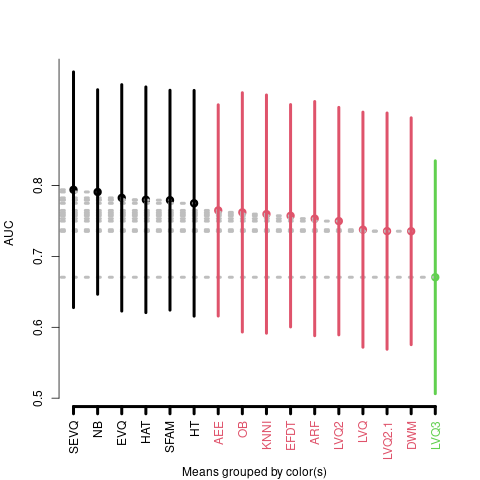

Source data for this figure (header and first rows):
AEE, ARF, DWM, EFDT, EVQ, HAT, HT, KNNI, LVQ, LVQ2, LVQ2.1, LVQ3, NB, OB, SEVQ, SFAM
0.5, 0.5, 0.6944, 0.6944, 0.75, 0.6944, 0.6944, 0.4444, 0.6944, 0.6944, 0.6944, 0.9444, 0.6944, 0.4444, 0.4444, 0.4444
0.5, 0.5, 0.9444, 0.9444, 1.0, 0.9444, 0.9444, 0.75, 0.9444, 0.9444, 0.9444, 0.7778, 0.9444, 0.75, 0.6389, 0.75
0.5, 0.5, 0.6389, 0.6389, 0.6944, 0.6389, 0.6389, 0.6944, 0.6389, 0.6944, 0.6944, 0.8333, 0.6389, 0.6944, 0.6944, 0.9444
0.5, 0.5, 0.6944, 0.6944, 0.6944, 0.75, 0.6944, 0.75, 0.6944, 0.6944, 0.6944, 0.75, 0.6944, 0.75, 0.9444, 0.9444
0.5, 1.0, 1.0, 1.0, 0.9444, 0.9444, 1.0, 1.0, 1.0, 1.0, 1.0, 0.8333, 1.0, 1.0, 0.8333, 0.7778
0.5, 0.5417, 0.7083, 0.7083, 0.7708, 0.7083, 0.7083, 0.7083, 0.7083, 0.7083, 0.7083, 0.7083, 0.7083, 0.7083, 0.7083, 0.5417
0.5, 0.75, 0.6875, 0.6875, 0.75, 0.6875, 0.6875, 0.75, 0.75, 0.6875, 0.6875, 0.5, 0.6875, 0.75, 0.625, 0.5625
0.5, 0.5, 0.6875, 0.6875, 0.75, 0.6875, 0.6875, 0.75, 0.6875, 0.6875, 0.6875, 0.75, 0.6875, 0.75, 0.6875, 0.6875
0.5, 0.5, 0.75, 0.75, 0.6875, 0.75, 0.75, 0.6875, 0.875, 0.9375, 0.75, 0.75, 0.75, 0.75, 0.6875, 0.4375
0.5, 0.5, 1.0, 1.0, 1.0, 1.0, 1.0, 0.9375, 1.0, 1.0, 1.0, 0.9375, 1.0, 1.0, 1.0, 0.6875
0.741, 0.8231, 0.7782, 0.8679, 0.7218, 0.8679, 0.8679, 0.7769, 0.9064, 0.8603, 0.8679, 0.8679, 0.741, 0.8064, 0.7167, 0.7333
0.7231, 0.8487, 0.7231, 0.8179, 0.8231, 0.8179, 0.8179, 0.8064, 0.8397, 0.8269, 0.8654, 0.6846, 0.7231, 0.8321, 0.7769, 0.7397
0.841, 0.8821, 0.8577, 0.8513, 0.8474, 0.8513, 0.8513, 0.8769, 0.8641, 0.8897, 0.8641, 0.8513, 0.841, 0.8474, 0.7846, 0.7679
0.7508, 0.896, 0.8667, 0.8565, 0.8434, 0.8434, 0.8565, 0.8536, 0.8697, 0.8829, 0.8697, 0.8829, 0.7508, 0.8536, 0.8434, 0.8272
0.7963, 0.9253, 0.7963, 0.902, 0.8769, 0.902, 0.902, 0.893, 0.9283, 0.9283, 0.9283, 0.9151, 0.7963, 0.9092, 0.7729, 0.8154
0.8476, 0.9049, 0.8638, 0.9079, 0.8009, 0.9079, 0.9079, 0.8756, 0.902, 0.902, 0.8918, 0.8111, 0.8476, 0.8595, 0.798, 0.8141
0.8124, 0.8858, 0.8124, 0.694, 0.8243, 0.823, 0.823, 0.8463, 0.82, 0.8463, 0.82, 0.7453, 0.8124, 0.8595, 0.7759, 0.798
0.7479, 0.893, 0.7317, 0.8727, 0.9121, 0.8727, 0.8727, 0.9092, 0.9092, 0.899, 0.899, 0.7042, 0.7479, 0.8667, 0.8667, 0.8565
0.8154, 0.8829, 0.8052, 0.8463, 0.7759, 0.7937, 0.8463, 0.8243, 0.8595, 0.8434, 0.8272, 0.8463, 0.8154, 0.8052, 0.7334, 0.7699
0.7992, 0.8727, 0.8154, 0.8756, 0.8022, 0.8756, 0.8756, 0.8052, 0.8625, 0.8302, 0.8625, 0.5955, 0.7992, 0.8506, 0.7861, 0.789
0.6026, 0.8923, 0.5855, 0.7099, 0.7767, 0.7864, 0.7248, 0.88, 0.5798, 0.534, 0.5715, 0.5, 0.6026, 0.8885, 0.8421, 0.8591
0.5696, 0.8906, 0.5385, 0.6971, 0.7735, 0.6975, 0.7112, 0.8851, 0.553, 0.5423, 0.5363, 0.5, 0.5696, 0.8931, 0.8562, 0.8693
0.5848, 0.8852, 0.583, 0.6441, 0.8615, 0.5852, 0.6152, 0.8818, 0.5472, 0.5364, 0.5403, 0.5, 0.5848, 0.8716, 0.852, 0.8448
0.5764, 0.8729, 0.5777, 0.6752, 0.8317, 0.7248, 0.6897, 0.889, 0.5366, 0.5451, 0.5247, 0.5, 0.5764, 0.894, 0.8618, 0.8567
0.619, 0.9054, 0.5877, 0.7172, 0.8041, 0.8153, 0.7427, 0.9023, 0.5, 0.5368, 0.5501, 0.5, 0.6177, 0.9104, 0.8816, 0.8749
0.5738, 0.8911, 0.5829, 0.7018, 0.8141, 0.7331, 0.7022, 0.9056, 0.5651, 0.5638, 0.5252, 0.5, 0.5738, 0.9022, 0.857, 0.8582
0.5628, 0.8848, 0.5684, 0.6735, 0.8068, 0.6792, 0.6828, 0.8705, 0.5549, 0.4982, 0.5614, 0.5, 0.5628, 0.8747, 0.86, 0.8587
0.5629, 0.8922, 0.5735, 0.7124, 0.7755, 0.7465, 0.7311, 0.8913, 0.5218, 0.4741, 0.524, 0.5, 0.5629, 0.8968, 0.8835, 0.8782
0.62, 0.9248, 0.5961, 0.7364, 0.8079, 0.7334, 0.7618, 0.9048, 0.5541, 0.5425, 0.5645, 0.5, 0.62, 0.8968, 0.8767, 0.8793
0.5782, 0.8964, 0.6042, 0.7066, 0.7553, 0.7719, 0.7027, 0.8995, 0.5487, 0.5396, 0.5371, 0.5, 0.5782, 0.896, 0.8504, 0.8517
0.4833, 0.5417, 0.55, 0.5, 0.425, 0.5, 0.5, 0.55, 0.4833, 0.45, 0.5417, 0.5667, 0.55, 0.5167, 0.6, 0.6
0.6833, 0.475, 0.5917, 0.5, 0.4833, 0.5, 0.5, 0.6167, 0.6083, 0.5833, 0.6167, 0.7417, 0.5, 0.5667, 0.6833, 0.6833
0.4417, 0.6063, 0.4833, 0.5, 0.5417, 0.5, 0.5, 0.5104, 0.5354, 0.7042, 0.4688, 0.5792, 0.4875, 0.5771, 0.4833, 0.5417
0.5895, 0.5667, 0.6088, 0.5, 0.6561, 0.5, 0.5, 0.5228, 0.6281, 0.6298, 0.5667, 0.5965, 0.6035, 0.5228, 0.6298, 0.5105
0.5787, 0.5542, 0.6958, 0.5, 0.5332, 0.5, 0.5, 0.6556, 0.5385, 0.5559, 0.4703, 0.4196, 0.7413, 0.6941, 0.6941, 0.7098
0.6346, 0.6241, 0.4983, 0.5, 0.542, 0.5, 0.5, 0.5717, 0.5542, 0.6416, 0.6154, 0.6101, 0.4983, 0.5717, 0.5262, 0.5804
0.7143, 0.5833, 0.6548, 0.5, 0.4286, 0.5, 0.5, 0.5833, 0.4286, 0.6548, 0.4762, 0.4881, 0.6548, 0.6548, 0.5714, 0.6786
0.6333, 0.6167, 0.475, 0.5, 0.475, 0.575, 0.5, 0.6, 0.5917, 0.675, 0.5667, 0.4833, 0.6083, 0.575, 0.4333, 0.4917
0.55, 0.5167, 0.5667, 0.5, 0.5917, 0.5, 0.5, 0.7, 0.6417, 0.5417, 0.55, 0.5333, 0.5167, 0.675, 0.6333, 0.7167
0.525, 0.4917, 0.5833, 0.5, 0.5583, 0.5, 0.5, 0.7, 0.4333, 0.4583, 0.6667, 0.475, 0.5667, 0.75, 0.775, 0.6083
0.6547, 0.5568, 0.6293, 0.6547, 0.5619, 0.6456, 0.6547, 0.5549, 0.5489, 0.5959, 0.5699, 0.5858, 0.6547, 0.5948, 0.5619, 0.5884
0.6579, 0.5121, 0.6108, 0.6579, 0.6587, 0.6667, 0.6579, 0.6463, 0.5216, 0.5343, 0.5519, 0.5401, 0.6579, 0.7082, 0.6088, 0.5501
0.6729, 0.5261, 0.6412, 0.6729, 0.6004, 0.6451, 0.6729, 0.6445, 0.5316, 0.8278, 0.6233, 0.5932, 0.6729, 0.6444, 0.6004, 0.5632
0.5948, 0.5711, 0.597, 0.5668, 0.6763, 0.6279, 0.5668, 0.5986, 0.5525, 0.5248, 0.507, 0.5583, 0.5668, 0.548, 0.6763, 0.6426
0.6515, 0.5957, 0.6515, 0.6515, 0.5868, 0.6064, 0.6515, 0.5685, 0.6255, 0.6023, 0.5861, 0.519, 0.6515, 0.5825, 0.5682, 0.5576
0.6169, 0.5273, 0.6499, 0.6169, 0.6952, 0.5, 0.6169, 0.6191, 0.5823, 0.5996, 0.5553, 0.5755, 0.6169, 0.6179, 0.6461, 0.6285
0.5983, 0.5353, 0.6319, 0.5983, 0.5744, 0.6235, 0.5983, 0.575, 0.6332, 0.6111, 0.5483, 0.5208, 0.5983, 0.5563, 0.5758, 0.6166
0.6454, 0.5884, 0.6644, 0.5, 0.6299, 0.7422, 0.5, 0.617, 0.6565, 0.6226, 0.6073, 0.7053, 0.6454, 0.6198, 0.6164, 0.663
0.5796, 0.6482, 0.5943, 0.5796, 0.6099, 0.5796, 0.5796, 0.5677, 0.5495, 0.5352, 0.5761, 0.6251, 0.5796, 0.5564, 0.6029, 0.6457
0.6864, 0.609, 0.6864, 0.6864, 0.6169, 0.7361, 0.6864, 0.6604, 0.6554, 0.6103, 0.5298, 0.6366, 0.6864, 0.6325, 0.6169, 0.6252
0.5672, 0.5, 0.5177, 0.5, 0.5297, 0.4984, 0.5085, 0.5047, 0.5, 0.5853, 0.5, 0.5, 0.5672, 0.5058, 0.586, 0.5997
0.5653, 0.5, 0.5474, 0.5, 0.5736, 0.5, 0.5, 0.5386, 0.5, 0.5562, 0.5, 0.5, 0.5653, 0.5307, 0.5939, 0.569
0.4945, 0.5, 0.4973, 0.5, 0.5074, 0.5, 0.5, 0.5048, 0.5, 0.5, 0.5, 0.5, 0.4951, 0.4989, 0.4885, 0.4815
0.5478, 0.5, 0.5339, 0.5, 0.5365, 0.4995, 0.5, 0.5027, 0.5, 0.5, 0.5, 0.5, 0.5473, 0.5065, 0.5553, 0.5661
0.5506, 0.5, 0.5339, 0.5237, 0.536, 0.5259, 0.5086, 0.4995, 0.5, 0.5059, 0.5, 0.5, 0.5506, 0.4995, 0.5629, 0.5801
0.5489, 0.5, 0.5258, 0.5, 0.5398, 0.4962, 0.4995, 0.5086, 0.5, 0.5, 0.5, 0.5, 0.5565, 0.5086, 0.5402, 0.5505
0.5625, 0.5, 0.5052, 0.5159, 0.527, 0.5068, 0.5074, 0.5088, 0.5, 0.5225, 0.5, 0.5, 0.5631, 0.5025, 0.5342, 0.5283
0.542, 0.5, 0.5088, 0.4989, 0.509, 0.5, 0.5, 0.493, 0.5, 0.5, 0.5, 0.5, 0.542, 0.4995, 0.523, 0.5059
0.5393, 0.5, 0.4951, 0.4989, 0.509, 0.4995, 0.5085, 0.5052, 0.5, 0.5198, 0.5, 0.5, 0.5398, 0.5063, 0.5149, 0.5127
0.5526, 0.5, 0.5505, 0.5238, 0.5207, 0.5, 0.4989, 0.5296, 0.5, 0.5, 0.4995, 0.5, 0.5526, 0.5205, 0.5472, 0.5737
... 300 more rows
